Labelled photos from "processed", an image-classification folder in burakkurt07/blood-cell-detection-project. The possible labels are: platelets, RBC, WBC.

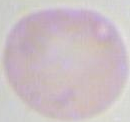
Label: RBC

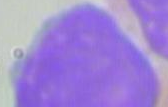
Label: WBC

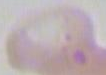
Label: RBC

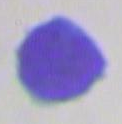
Label: WBC

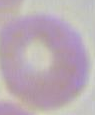
Label: RBC

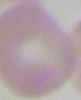
Label: RBC
